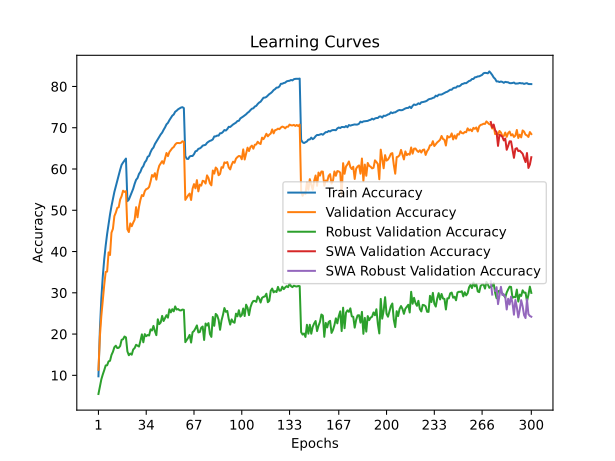

Data behind this chart, as committed beside it:
time; train_accuracy; train_loss; valid_accuracy; valid_loss; valid_accuracy_robust; valid_accuracy_swa; valid_accuracy_robust_swa
317,1033; 9,7573; 4,4960; 11,3400; 4,4145; 5,4759; 11,3400; 5,4759
487,5989; 21,0252; 3,8243; 19,4300; 4,0324; 7,2345; 19,4300; 7,2345
891,4143; 28,6006; 3,4946; 24,4000; 3,7858; 9,0207; 24,4000; 9,0207
1309,4677; 33,9821; 3,2640; 28,3400; 3,6218; 10,2069; 28,3400; 10,2069
1762,7403; 38,1465; 3,1026; 31,9100; 3,4097; 11,2414; 31,9100; 11,2414
1886,0280; 41,4494; 2,9786; 35,0500; 3,3360; 12,3931; 35,0500; 12,3931
2228,5123; 44,2633; 2,8658; 35,1400; 3,3826; 12,4345; 35,1400; 12,4345
2419,5072; 46,6786; 2,7758; 39,7900; 3,2332; 13,3793; 39,7900; 13,3793
2633,8426; 48,9927; 2,6908; 39,1600; 3,2691; 13,5241; 39,1600; 13,5241
2713,7009; 50,9973; 2,6189; 44,5600; 3,0326; 14,9241; 44,5600; 14,9241
3054,0235; 52,6963; 2,5509; 45,5100; 3,0170; 15,6966; 45,5100; 15,6966
3152,9832; 54,4414; 2,4913; 48,5800; 2,8996; 16,8069; 48,5800; 16,8069
3452,0116; 55,8168; 2,4378; 49,4400; 2,8525; 17,1724; 49,4400; 17,1724
3700,9046; 57,2203; 2,3795; 50,5800; 2,8142; 16,6069; 50,5800; 16,6069
3873,4423; 58,7109; 2,3354; 50,7400; 2,8033; 16,6621; 50,7400; 16,6621
4069,2189; 59,8289; 2,2935; 52,6100; 2,7425; 17,1034; 52,6100; 17,1034
4230,1089; 61,0030; 2,2561; 53,4100; 2,7308; 18,6000; 53,4100; 18,6000
4371,3991; 61,5640; 2,2322; 54,7400; 2,6969; 18,7448; 54,7400; 18,7448
4604,8751; 62,0228; 2,2192; 54,4500; 2,6835; 19,4000; 54,4500; 19,4000
4887,8856; 62,5267; 2,2005; 54,6200; 2,6803; 19,1862; 54,6200; 19,1862
5031,3443; 52,2084; 2,5595; 45,3800; 2,9994; 15,8000; 45,3800; 15,8000
5113,4757; 52,5841; 2,5502; 44,7200; 2,9631; 14,8690; 44,7200; 14,8690
5386,1948; 53,4757; 2,5165; 46,8200; 2,9333; 15,2759; 46,8200; 15,2759
5697,9150; 54,3412; 2,4800; 46,1300; 2,9409; 15,0000; 46,1300; 15,0000
5795,5376; 55,2117; 2,4496; 46,9900; 2,8873; 16,2483; 46,9900; 16,2483
6096,8854; 56,4078; 2,4084; 47,7100; 2,8536; 16,6069; 47,7100; 16,6069
6248,2705; 57,3756; 2,3761; 50,7500; 2,7625; 17,3931; 50,7500; 17,3931
6368,3066; 57,8053; 2,3553; 48,2900; 2,9054; 17,1724; 48,2900; 17,1724
6608,8749; 58,8021; 2,3214; 50,8100; 2,7791; 16,9724; 50,8100; 16,9724
6911,0966; 59,3200; 2,3008; 52,5300; 2,7157; 18,3586; 52,5300; 18,3586
7090,5511; 60,2316; 2,2723; 53,6800; 2,6369; 19,9241; 53,6800; 19,9241
7197,9361; 60,6934; 2,2463; 53,4400; 2,6814; 18,0069; 53,4400; 18,0069
7465,5838; 61,6040; 2,2185; 54,6300; 2,6144; 19,9793; 54,6300; 19,9793
7801,9124; 62,0408; 2,1974; 55,1200; 2,5832; 19,4828; 55,1200; 19,4828
8111,4207; 62,9544; 2,1701; 55,2500; 2,5973; 19,7724; 55,2500; 19,7724
8221,4042; 63,1698; 2,1519; 55,6600; 2,5831; 19,6483; 55,6600; 19,6483
8586,4553; 64,0954; 2,1267; 56,9500; 2,5323; 21,1241; 56,9500; 21,1241
8661,0280; 64,8037; 2,1072; 58,5400; 2,4737; 20,8621; 58,5400; 20,8621
8938,8635; 65,1984; 2,0862; 58,1400; 2,4765; 21,9724; 58,1400; 21,9724
9149,4347; 66,0519; 2,0571; 58,9800; 2,4393; 20,7034; 58,9800; 20,7034
9339,1146; 66,5969; 2,0428; 57,4300; 2,4963; 19,7310; 57,4300; 19,7310
9706,6100; 67,2070; 2,0189; 59,5500; 2,4175; 23,5724; 59,5500; 23,5724
9814,5727; 67,8100; 2,0008; 60,8000; 2,3811; 22,4069; 60,8000; 22,4069
10138,7242; 68,3780; 1,9790; 61,3400; 2,3530; 22,8000; 61,3400; 22,8000
10216,0329; 68,8168; 1,9636; 61,9000; 2,3386; 24,4000; 61,9000; 24,4000
10543,9942; 69,4980; 1,9319; 61,2900; 2,3498; 23,1586; 61,2900; 23,1586
10639,8477; 70,0891; 1,9198; 62,5500; 2,3159; 23,8552; 62,5500; 23,8552
10964,7326; 70,8214; 1,8914; 63,8800; 2,2546; 24,5724; 63,8800; 24,5724
11282,0099; 71,1770; 1,8785; 63,1200; 2,2766; 23,9724; 63,1200; 23,9724
11408,3048; 71,8271; 1,8592; 64,1100; 2,2391; 25,9862; 64,1100; 25,9862
11783,7871; 72,3440; 1,8450; 64,6100; 2,2502; 25,2552; 64,6100; 25,2552
11859,5593; 72,9181; 1,8265; 65,0600; 2,2187; 26,0207; 65,0600; 26,0207
12140,5404; 73,2086; 1,8163; 65,3200; 2,2232; 25,5034; 65,3200; 25,5034
12380,1543; 73,8748; 1,7927; 65,9200; 2,1906; 26,6966; 65,9200; 26,6966
12500,5053; 74,1252; 1,7840; 66,2700; 2,1801; 25,9310; 66,2700; 25,9310
12739,5248; 74,4638; 1,7750; 66,3100; 2,1764; 26,0621; 66,3100; 26,0621
12960,7393; 74,6672; 1,7644; 66,2600; 2,1962; 25,7724; 66,2600; 25,7724
13233,7317; 74,8876; 1,7593; 66,3500; 2,1899; 25,7172; 66,3500; 25,7172
13386,0495; 74,9887; 1,7565; 66,7200; 2,1870; 25,9379; 66,7200; 25,9379
13466,2040; 74,7533; 1,7585; 66,5900; 2,1781; 25,8690; 66,5900; 25,8690
... 240 more rows
